Run: headless pygame with SDL's dummy video driver; simulated clock (each Clock.tick advances the game by its frame time, no real sleeping); random seed 0; keys injected as events and as key.get_pressed() state; no mouse input.
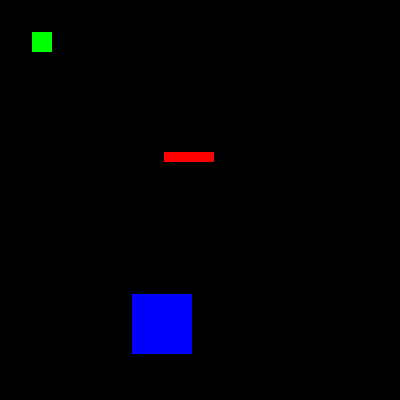
Frame 1 of 4 · flips 1–60 · no input
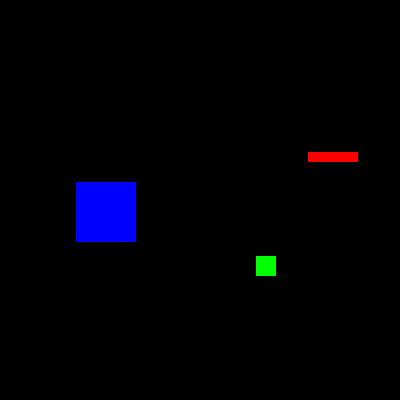
Frame 2 of 4 · flips 61–180 · tapped SPACE, RETURN · held RIGHT (→), D
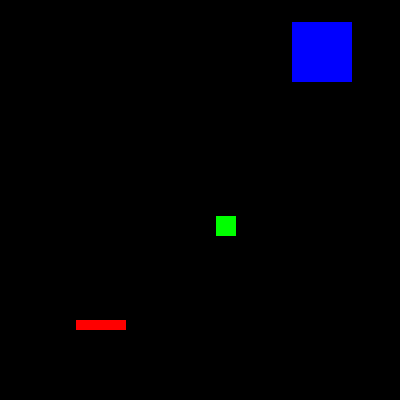
Frame 3 of 4 · flips 181–300 · held DOWN (↓), S
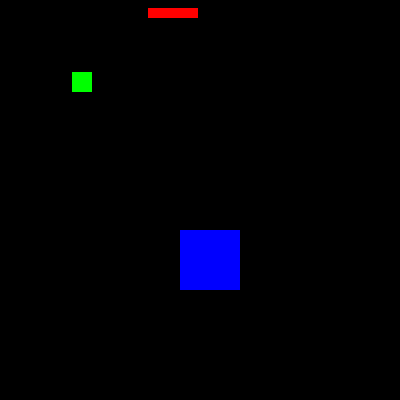
Frame 4 of 4 · flips 301–420 · held LEFT (←), A, UP (↑), W

The pygame program that drew these frames:

import pygame, sys, time
from pygame.locals import *

# Establece pygame 
pygame.init()

# Establece la ventana 
ANCHOVENTANA = 400
ALTOVENTANA = 400
superficieVentana = pygame.display.set_mode((ANCHOVENTANA,ALTOVENTANA), 0, 32)
pygame.display.set_caption('Animación')

# Establece las variables de dirección 
ABAJOIZQUIERDA = 1
ABAJODERECHA = 3
ARRIBAIZQUIERDA = 7
ARRIBADERECHA = 9

VELOCIDADMOVIMIENTO = 4

# Establece los colores 
NEGRO = (0, 0, 0)
ROJO = (255, 0, 0)
VERDE = (0, 255, 0)
AZUL = (0, 0, 255)

# Establece la estructura de datos de los bloques. 
b1 = {'rect':pygame.Rect(300, 80, 50, 10), 'color': ROJO, 'dir':ARRIBADERECHA}
b2 = {'rect':pygame.Rect(200, 200, 20, 20), 'color':VERDE, 'dir':ARRIBAIZQUIERDA}
b3 = {'rect':pygame.Rect(100, 150, 60, 60), 'color':AZUL, 'dir':ABAJOIZQUIERDA}
bloques = [b1, b2, b3]

# Corre el ciclo de juego 
while True:
    # Busca un evento QUIT.
    for evento in pygame.event.get():
        if evento.type == QUIT:
            pygame.quit()
            sys.exit()

    # Dibuja el fondo negro sobre la superficie
    superficieVentana.fill(NEGRO)
    for b in bloques:
        # mueve la estructura de datos de bloques 
        if b['dir'] == ABAJOIZQUIERDA:
            b['rect'].left -= VELOCIDADMOVIMIENTO
            b['rect'].top += VELOCIDADMOVIMIENTO
        if b['dir'] == ABAJODERECHA: 
            b['rect'].left += VELOCIDADMOVIMIENTO 
            b['rect'].top += VELOCIDADMOVIMIENTO 
        if b['dir'] == ARRIBAIZQUIERDA: 
            b['rect'].left -= VELOCIDADMOVIMIENTO 
            b['rect'].top -= VELOCIDADMOVIMIENTO 
        if b['dir'] == ARRIBADERECHA: 
            b['rect'].left += VELOCIDADMOVIMIENTO 
            b['rect'].top -= VELOCIDADMOVIMIENTO    

        # Verifica si el bloque se movió fuera de la ventana 
        if b['rect'].top < 0:
            # el bloque se movió por arriba de la ventana 
            if b['dir'] == ARRIBAIZQUIERDA:
                b['dir'] = ABAJOIZQUIERDA
            if b['dir'] == ARRIBADERECHA:
                b['dir'] = ABAJODERECHA
        if b['rect'].bottom > ALTOVENTANA:
            # el bloque se movió por debajo de la ventana
            if b['dir'] == ABAJOIZQUIERDA:
                b['dir'] =  ARRIBAIZQUIERDA
            if b['dir'] == ABAJODERECHA:
                b['dir'] = ARRIBADERECHA
        if b['rect'].left < 0:
            # el bloque se movió por la izquierda de la ventana    
            if b['dir'] == ABAJOIZQUIERDA:
                b['dir'] = ABAJODERECHA
            if b['dir'] == ARRIBAIZQUIERDA:
                b['dir'] = ABAJODERECHA    
        if b['rect'].right > ANCHOVENTANA:
            # el bloque se movió por la derecha de la ventana 
            if b['dir'] == ABAJODERECHA: 
                b['dir'] = ABAJOIZQUIERDA 
            if b['dir'] == ARRIBADERECHA: 
                b['dir'] = ARRIBAIZQUIERDA  

        # Dibuja el bloque en la superficie
        pygame.draw.rect(superficieVentana, b['color'], b['rect'])                                
    # Dibuja la ventana en la pantalla 
    pygame.display.update() 
    time.sleep(0.02)
